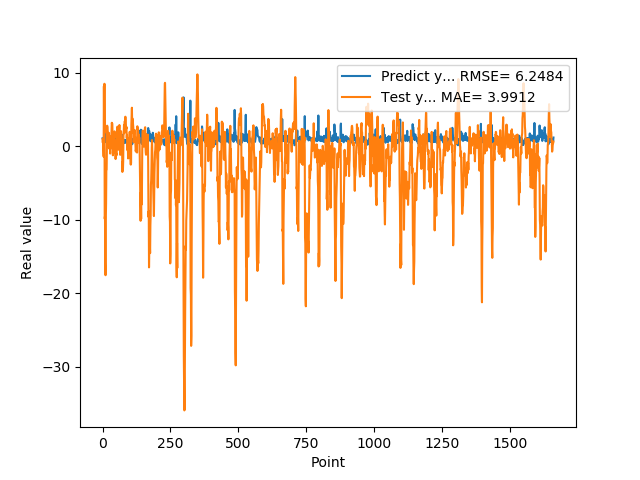

The file beside this chart, header and first rows:
1.074290990829999792e+00, 9.499440058703351175e-01
9.521890282630000035e-01, 4.884129087107360601e-01
9.879170060160000766e-01, 9.235039965181884858e-01
1.011654973029999960e+00, -4.815383330449868882e-01
0.000000000000000000e+00, -1.412739229459119894e+00
7.643579840659999736e-01, 8.161203947798657765e+00
7.788103222849999119e-01, 1.781823929763001635e+00
3.306220054629999794e+00, 8.501674844458541713e+00
1.055441975589999970e+00, -9.865054519999253202e+00
7.543110251430000801e-01, -9.548054927799048741e+00
7.915459871289999283e-01, -1.586560485511748197e+01
1.409499049189999909e+00, -1.755689556807541507e+01
8.875439763070001042e-01, -9.988823343073642391e+00
6.401469707490000660e-01, -7.774353405737491229e+00
5.082880258560000808e-01, -3.267537426814941082e+00
8.640019893649999450e-01, -3.205383034685880261e+00
5.725920200349999822e-01, -7.544428559288832159e-02
8.469420075419999971e-01, 2.794226963638729799e+00
9.181020259860001032e-01, 2.581024453201596014e+00
7.976629734039999420e-01, 1.512152193566556946e+00
9.608020186419998776e-01, 1.696857396446101784e+00
9.555831551549999192e-01, 7.175699856739853333e-02
3.470349907879999862e-01, -6.797677565329282579e-02
9.546210169789999256e-01, 1.829616886637501105e+00
1.293938040730000072e+00, 2.609937293173488215e-01
5.251880288119999962e-01, -3.303891724921658168e-01
4.773890078070000542e-01, 1.417586049657194591e+00
1.275226235389999907e+00, 1.941883634347832677e-01
8.723750114439999814e-01, -9.983461454923620026e-01
8.355640172959999390e-01, 1.368430270616334044e+00
7.321749925609999377e-01, 4.223959817461570010e-01
7.640249729160000225e-01, -2.852054715353533054e-01
4.072830080990000323e-01, 9.645981416182227708e-01
4.752210080619999610e-01, 2.717673102303636234e+00
8.781340122220000488e-01, 3.190116460647041574e+00
7.414129972460000717e-01, 3.046287641683913527e+00
1.258002042770000051e+00, 3.064718539272111908e+00
1.069700956339999953e+00, 7.201180796673878337e-01
7.274609804150000691e-01, -1.235360621957955152e+00
7.892770171170000459e-01, -4.199398827030791786e-02
6.237750053410000550e-01, -1.007481882696360964e+00
6.914690136910000007e-01, 1.170494634876175555e+00
8.557710051540000640e-01, 1.928352612119849985e+00
7.093830108640000187e-01, 1.187288402672888044e+00
1.014547944070000041e+00, 2.024764920069235252e+00
1.115731000900000103e+00, 1.444624053507062231e-02
4.182830154900000208e-01, -7.148245758071455347e-01
1.002280950550000105e+00, 7.444082373340027425e-01
1.218860983849999968e+00, -1.742700343798052831e+00
1.143296003339999922e+00, -9.634207699474313102e-01
6.528189778330000248e-01, -1.080608291992938508e+00
6.746559739110000731e-01, -9.865589797107010561e-01
6.009536385540000802e-01, -1.219985737054207320e+00
6.694570183749999348e-01, 1.106857046273615808e+00
6.538079977039999990e-01, 1.889253228327974599e+00
7.814120054240000224e-01, 2.671069804710798579e+00
1.206303954120000022e+00, 1.774879971671943890e+00
8.469259738919999725e-01, 4.777587781849246817e-01
8.286409974099999687e-01, 6.550077612496972845e-01
6.482390165329999787e-01, -4.749111750648152275e-01
5.623700022700000023e-01, 2.465604886333484236e-01
... 1,599 more rows
